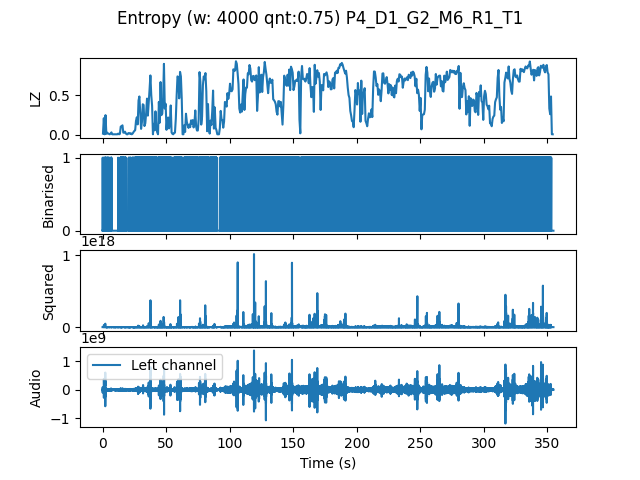

Data behind this chart, as committed beside it:
, t0, LZ, CTW
mean, 2129528, 0.495, 0.5434
0.0, 0.0, 0.01496, 0.008983
0.6667, 0.6667, 0.2094, 0.5877
1.333, 1.333, 0.005983, 0.0006453
2.0, 2.0, 0.2483, 0.3829
2.667, 2.667, 0.01197, 0.004204
3.333, 3.333, 0.02692, 0.03311
4.0, 4.0, 0.01496, 0.007009
4.667, 4.667, 0.01197, 0.00621
5.333, 5.333, 0.005983, 0.0006453
6.0, 6.0, 0.01496, 0.03321
6.667, 6.667, 0.02991, 0.02149
7.333, 7.333, 0.005983, 0.0006453
8.0, 8.0, 0.005983, 0.0006453
8.667, 8.667, 0.005983, 0.0006453
9.333, 9.333, 0.005983, 0.0006453
10.0, 10.0, 0.005983, 0.0006453
10.67, 10.67, 0.005983, 0.0006453
11.33, 11.33, 0.005983, 0.0006453
12.0, 12.0, 0.01496, 0.006266
12.67, 12.67, 0.005983, 0.0006453
13.33, 13.33, 0.01197, 0.008284
14.0, 14.0, 0.1047, 0.132
14.67, 14.67, 0.1047, 0.1178
15.33, 15.33, 0.1197, 0.1163
16.0, 16.0, 0.02692, 0.01925
16.67, 16.67, 0.02692, 0.0246
17.33, 17.33, 0.03889, 0.04076
18.0, 18.0, 0.01795, 0.009752
18.67, 18.67, 0.005983, 0.0006453
19.33, 19.33, 0.005983, 0.0006453
20.0, 20.0, 0.02094, 0.01624
20.67, 20.67, 0.02094, 0.01043
21.33, 21.33, 0.01197, 0.00621
22.0, 22.0, 0.01795, 0.008983
22.67, 22.67, 0.005983, 0.0006453
23.33, 23.33, 0.01496, 0.008983
24.0, 24.0, 0.03291, 0.03087
24.67, 24.67, 0.04786, 0.0588
25.33, 25.33, 0.05684, 0.07689
26.0, 26.0, 0.1765, 0.1868
26.67, 26.67, 0.2214, 0.2191
27.33, 27.33, 0.1316, 0.2652
28.0, 28.0, 0.4338, 0.5753
28.67, 28.67, 0.4846, 0.5444
29.33, 29.33, 0.2752, 0.4148
30.0, 30.0, 0.07479, 0.07
30.67, 30.67, 0.1615, 0.1589
31.33, 31.33, 0.3859, 0.4623
32.0, 32.0, 0.3769, 0.3908
32.67, 32.67, 0.1107, 0.1318
33.33, 33.33, 0.1466, 0.1592
34.0, 34.0, 0.2752, 0.4465
34.67, 34.67, 0.4577, 0.5004
35.33, 35.33, 0.2423, 0.2636
36.0, 36.0, 0.4009, 0.4001
36.67, 36.67, 0.5714, 0.5762
37.33, 37.33, 0.7509, 0.8593
38.0, 38.0, 0.5056, 0.4912
38.67, 38.67, 0.3679, 0.5947
... 473 more rows
